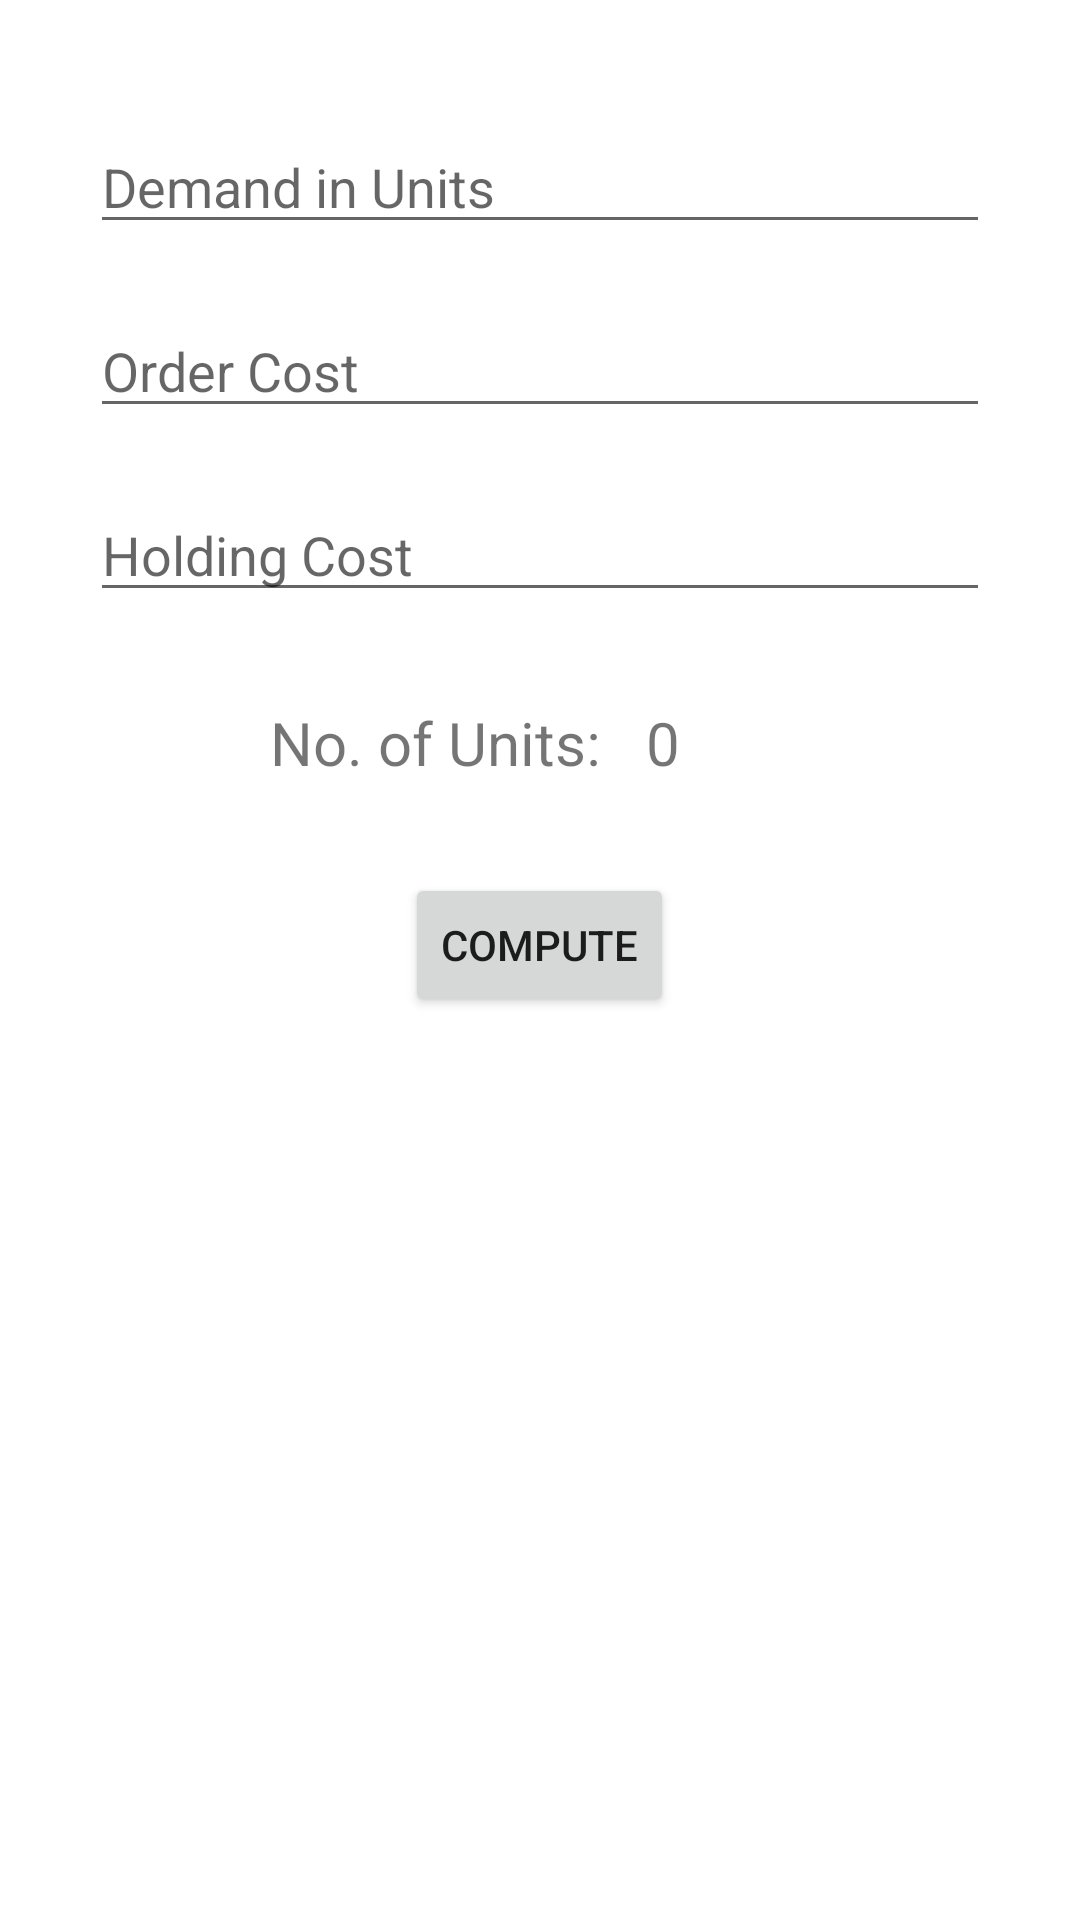

Layout XML and referenced resources for this Android screen:
<!-- AndroidManifest.xml: application theme Theme.MicroFInance -->
<!-- res/layout/activity_eoq.xml -->
<?xml version="1.0" encoding="utf-8"?>
<RelativeLayout xmlns:android="http://schemas.android.com/apk/res/android"
    xmlns:app="http://schemas.android.com/apk/res-auto"
    xmlns:tools="http://schemas.android.com/tools"
    android:layout_width="match_parent"
    android:layout_height="match_parent"
    tools:context=".EOQ">

    <EditText
        android:id="@+id/et_DemandInUnits"
        android:layout_marginTop="40dp"
        android:layout_alignParentTop="true"
        android:layout_centerHorizontal="true"
        android:layout_width="300dp"
        android:layout_height="wrap_content"
        android:hint="Demand in Units"
        />
    <EditText
        android:id="@+id/et_OderCost"
        android:layout_marginTop="20dp"
        android:layout_below="@+id/et_DemandInUnits"
        android:layout_centerHorizontal="true"
        android:layout_width="300dp"
        android:layout_height="wrap_content"
        android:hint="Order Cost"
        />
    <EditText
        android:id="@+id/et_HoldingCost"
        android:layout_marginTop="20dp"
        android:layout_centerHorizontal="true"
        android:layout_below="@+id/et_OderCost"
        android:layout_width="300dp"
        android:layout_height="wrap_content"
        android:hint="Holding Cost"
        />

    <TextView
        android:id="@+id/tv_noUnits"
        android:layout_width="wrap_content"
        android:layout_height="wrap_content"
        android:layout_below="@+id/et_HoldingCost"
        android:layout_marginTop="30dp"
        android:layout_marginStart="90dp"
        android:text="No. of Units: "
        android:textSize="20dp"
        />

    <TextView
        android:id="@+id/tv_noOfUnits"
        android:layout_width="wrap_content"
        android:layout_height="wrap_content"
        android:layout_below="@+id/et_HoldingCost"
        android:layout_marginStart="10dp"
        android:layout_marginTop="30dp"
        android:layout_toEndOf="@+id/tv_noUnits"
        android:text="0"
        android:textSize="20dp" />

    <Button
        android:id="@+id/btn_compute"
        android:layout_width="wrap_content"
        android:layout_height="wrap_content"
        android:layout_below="@+id/tv_noOfUnits"
        android:layout_centerHorizontal="true"
        android:layout_marginTop="30dp"
        android:text="Compute"
        />


</RelativeLayout>
<!-- resources referenced by this layout -->
<resources>
  <style name="Theme.MicroFInance" parent="Theme.MaterialComponents.DayNight.DarkActionBar">
          
          <item name="colorPrimary">@color/purple_500</item>
          <item name="colorPrimaryVariant">@color/purple_700</item>
          <item name="colorOnPrimary">@color/white</item>
          
          <item name="colorSecondary">@color/teal_200</item>
          <item name="colorSecondaryVariant">@color/teal_700</item>
          <item name="colorOnSecondary">@color/black</item>
          
          <item name="android:statusBarColor">?attr/colorPrimaryVariant</item>
          
      </style>
  <!-- not gathered from this repository: default colours our renderer supplied (Android Studio template values) -->
  <color name="purple_500">#FF6200EE</color>
  <color name="purple_700">#FF3700B3</color>
  <color name="teal_200">#FF03DAC5</color>
  <color name="teal_700">#FF018786</color>
  <color name="black">#FF000000</color>
  <color name="white">#FFFFFFFF</color>
</resources>
